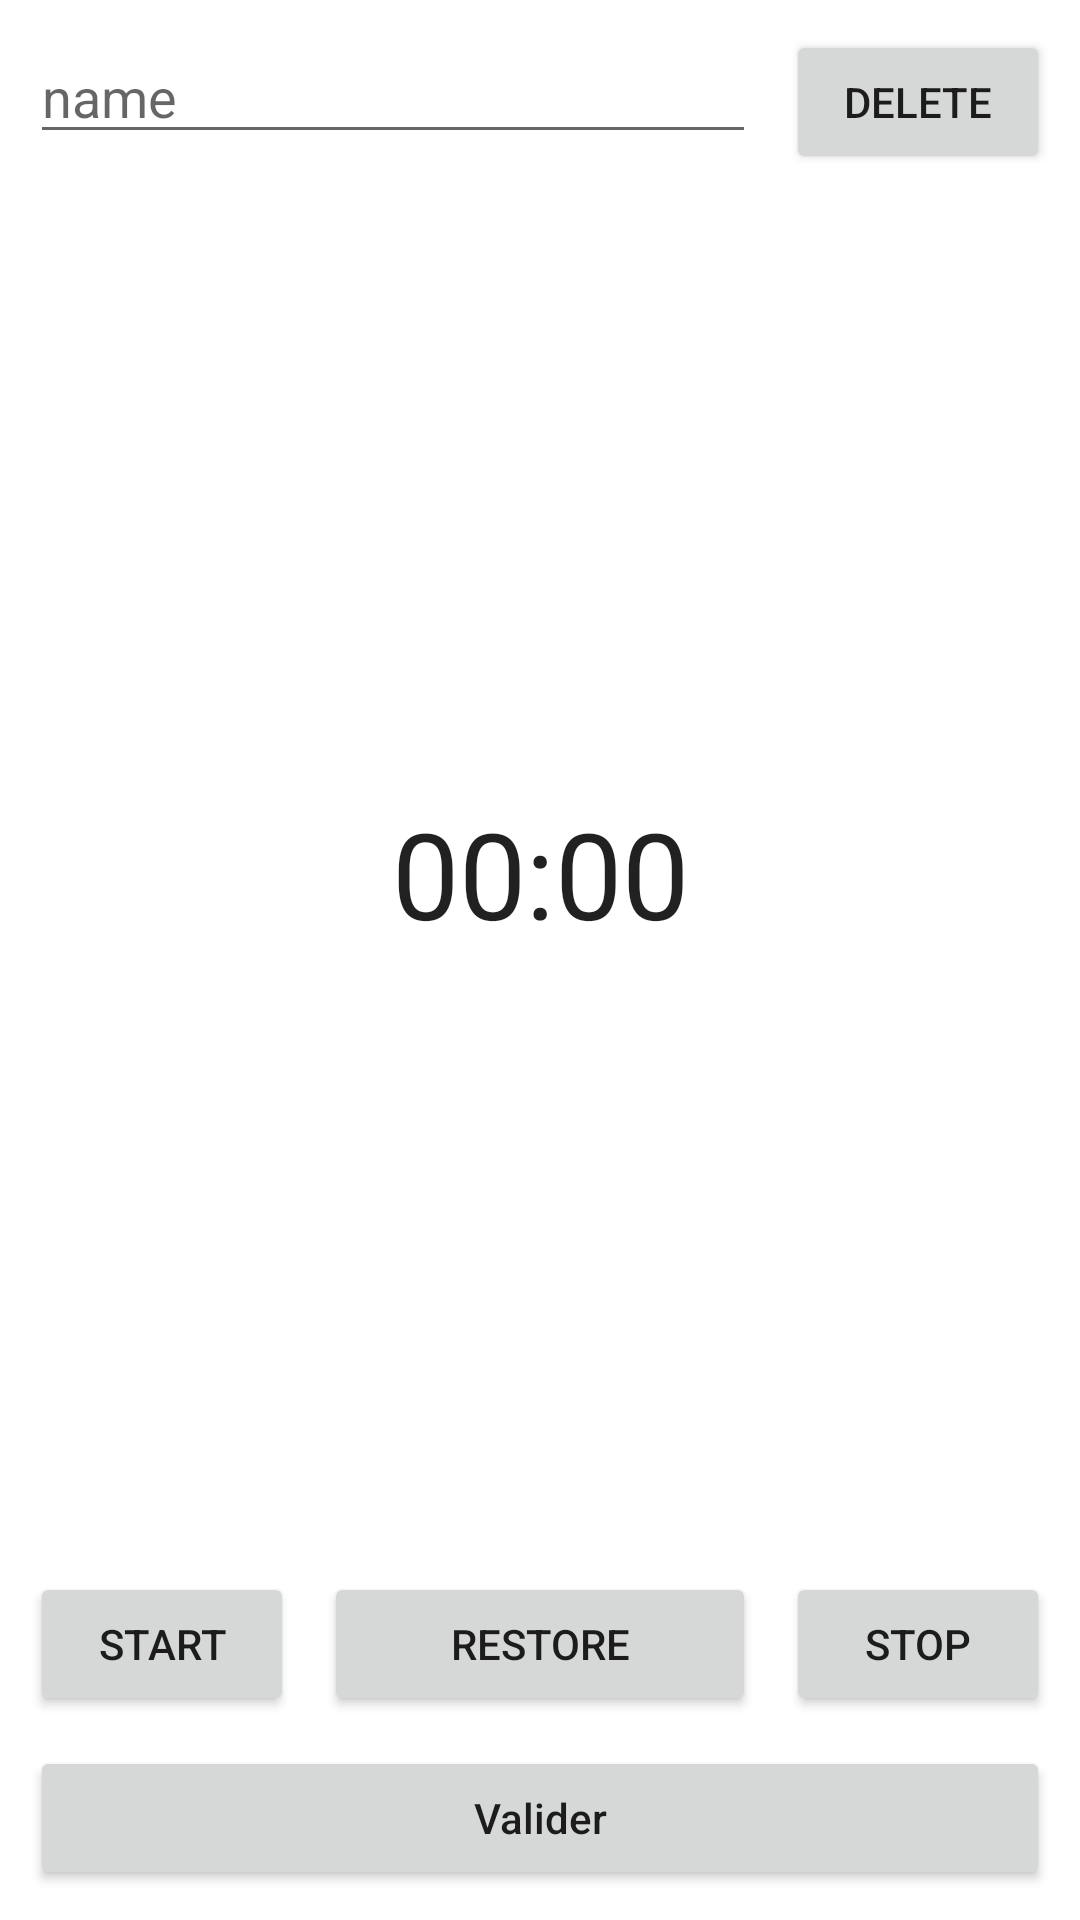

The Android layout XML behind this screen, and the referenced resources:
<!-- AndroidManifest.xml: application theme Theme.Chronometre -->
<!-- res/layout/update_chrono.xml -->
<?xml version="1.0" encoding="utf-8"?>
<androidx.constraintlayout.widget.ConstraintLayout xmlns:android="http://schemas.android.com/apk/res/android"
    xmlns:app="http://schemas.android.com/apk/res-auto"
    xmlns:tools="http://schemas.android.com/tools"
    android:layout_width="match_parent"
    android:layout_height="match_parent">

    <EditText
        android:id="@+id/edit_name"
        android:layout_width="0dp"
        android:layout_height="wrap_content"
        android:layout_margin="10dp"
        android:hint="@string/edit_name_hint"
        app:layout_constraintEnd_toStartOf="@+id/delete_Button"
        app:layout_constraintStart_toStartOf="parent"
        app:layout_constraintTop_toTopOf="parent" />

    <Button
        android:id="@+id/delete_Button"
        android:layout_width="wrap_content"
        android:layout_height="wrap_content"
        android:layout_margin="10dp"
        android:text="@string/delete"
        app:layout_constraintEnd_toEndOf="parent"
        app:layout_constraintTop_toTopOf="parent"
        />

    <Chronometer
        android:id="@+id/chronometer"
        android:layout_width="match_parent"
        android:layout_height="wrap_content"

        android:gravity="center"
        android:textSize="40sp"
        app:layout_constraintBottom_toTopOf="@+id/edit_button"
        app:layout_constraintTop_toTopOf="parent" />

    <Button
        android:id="@+id/start_chrono"
        android:layout_width="wrap_content"
        android:layout_height="wrap_content"
        android:layout_margin="10dp"
        android:text="@string/start_button_text"
        app:layout_constraintBottom_toTopOf="@id/edit_button"
        app:layout_constraintStart_toStartOf="parent" />

    <Button
        android:id="@+id/restore_chrono"
        android:layout_width="0dp"
        android:layout_height="wrap_content"
        android:layout_margin="10dp"
        android:text="@string/restore_button_text"
        app:layout_constraintBottom_toTopOf="@id/edit_button"
        app:layout_constraintEnd_toStartOf="@+id/stop_chrono"
        app:layout_constraintStart_toEndOf="@+id/start_chrono" />

    <Button
        android:id="@+id/stop_chrono"
        android:layout_width="wrap_content"
        android:layout_height="wrap_content"
        android:layout_margin="10dp"
        android:text="@string/stop_button_text"
        app:layout_constraintBottom_toTopOf="@id/edit_button"
        app:layout_constraintEnd_toEndOf="parent" />

    <Button
        android:id="@+id/edit_button"
        android:layout_width="match_parent"
        android:layout_height="wrap_content"
        android:layout_margin="10dp"
        android:text="@string/edit_button_text"
        android:textAllCaps="false"
        app:layout_constraintBottom_toBottomOf="parent" />




</androidx.constraintlayout.widget.ConstraintLayout>
<!-- resources referenced by this layout -->
<resources>
  <string name="delete">DELETE</string>
  <string name="edit_button_text">Valider</string>
  <string name="edit_name_hint">name</string>
  <string name="restore_button_text">restore</string>
  <string name="start_button_text">Start</string>
  <string name="stop_button_text">stop</string>
  <style name="Theme.Chronometre" parent="Theme.MaterialComponents.DayNight.DarkActionBar">
          
          <item name="colorPrimary">@color/colorPrimary</item>
          <item name="colorPrimaryVariant">@color/colorPrimary</item>
          <item name="colorOnPrimary">@color/white</item>
          
          <item name="colorSecondary">@color/teal_200</item>
          <item name="colorSecondaryVariant">@color/teal_700</item>
          <item name="colorOnSecondary">@color/black</item>
          
          <item name="android:statusBarColor" tools:targetApi="l">?attr/colorPrimaryVariant</item>
          
      </style>
  <color name="colorPrimary">#1FB598</color>
  <color name="white">#FFFFFFFF</color>
  <color name="teal_200">#FF03DAC5</color>
  <color name="teal_700">#FF018786</color>
  <color name="black">#FF000000</color>
</resources>
